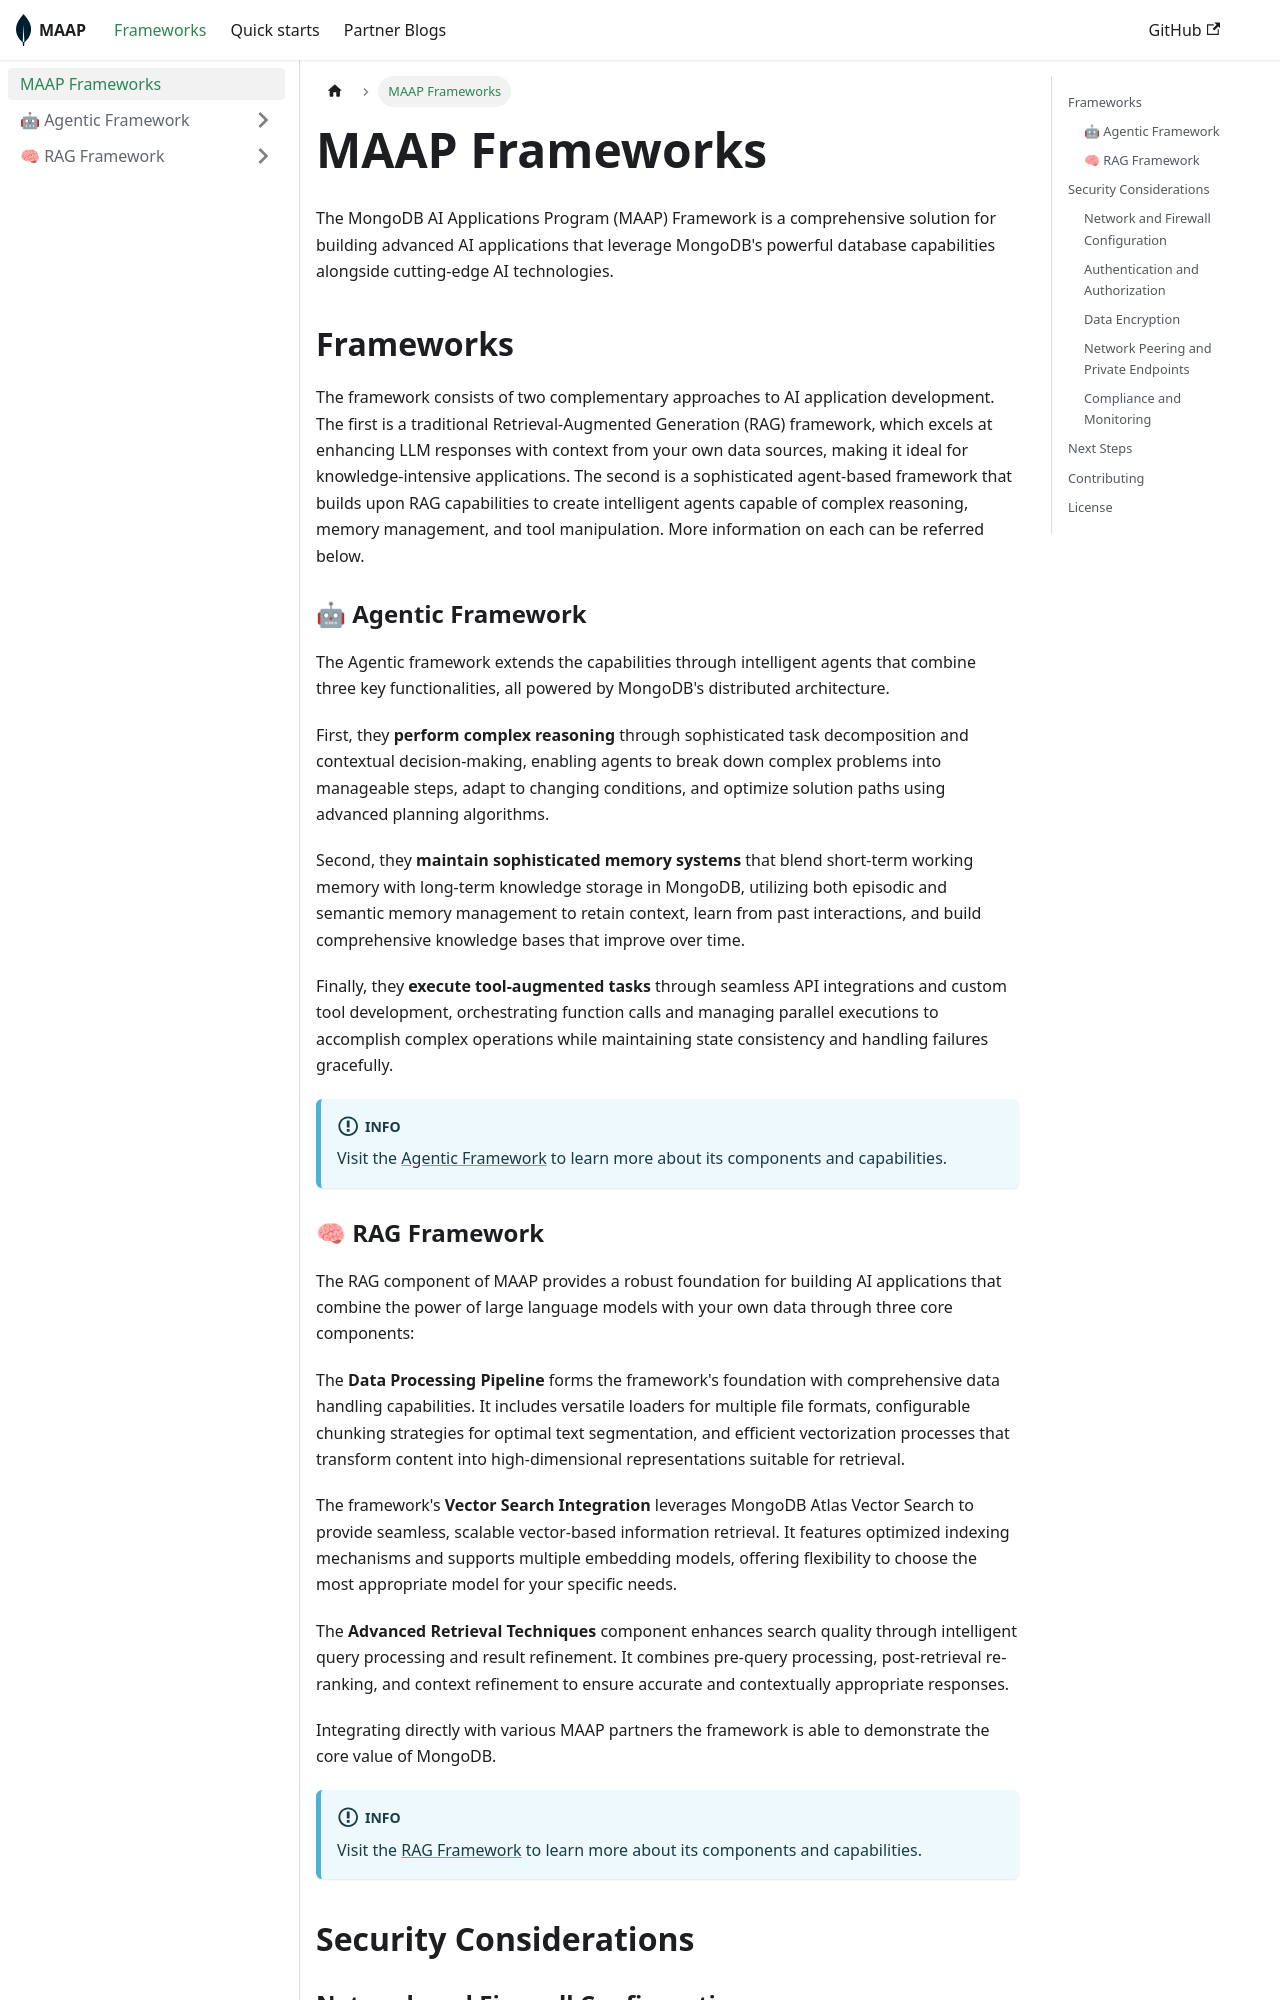

repository: mongodb-partners/maap-framework · page: docs/framework/intro/index.html · generator: docusaurus

---
sidebar_position: 1
---

# MAAP Frameworks 

The MongoDB AI Applications Program (MAAP) Framework is a comprehensive solution for building advanced AI applications that leverage MongoDB's powerful database capabilities alongside cutting-edge AI technologies. 

## Frameworks
The framework consists of two complementary approaches to AI application development. The first is a traditional Retrieval-Augmented Generation (RAG) framework, which excels at enhancing LLM responses with context from your own data sources, making it ideal for knowledge-intensive applications. The second is a sophisticated agent-based framework that builds upon RAG capabilities to create intelligent agents capable of complex reasoning, memory management, and tool manipulation. More information on each can be referred below.

### 🤖 Agentic Framework
The Agentic framework extends the capabilities through intelligent agents that combine three key functionalities, all powered by MongoDB's distributed architecture. 

First, they **perform complex reasoning** through sophisticated task decomposition and contextual decision-making, enabling agents to break down complex problems into manageable steps, adapt to changing conditions, and optimize solution paths using advanced planning algorithms. 

Second, they **maintain sophisticated memory systems** that blend short-term working memory with long-term knowledge storage in MongoDB, utilizing both episodic and semantic memory management to retain context, learn from past interactions, and build comprehensive knowledge bases that improve over time. 

Finally, they **execute tool-augmented tasks** through seamless API integrations and custom tool development, orchestrating function calls and managing parallel executions to accomplish complex operations while maintaining state consistency and handling failures gracefully.

:::info

Visit the [Agentic Framework](./agentic/intro.md) to learn more about its components and capabilities.

:::
